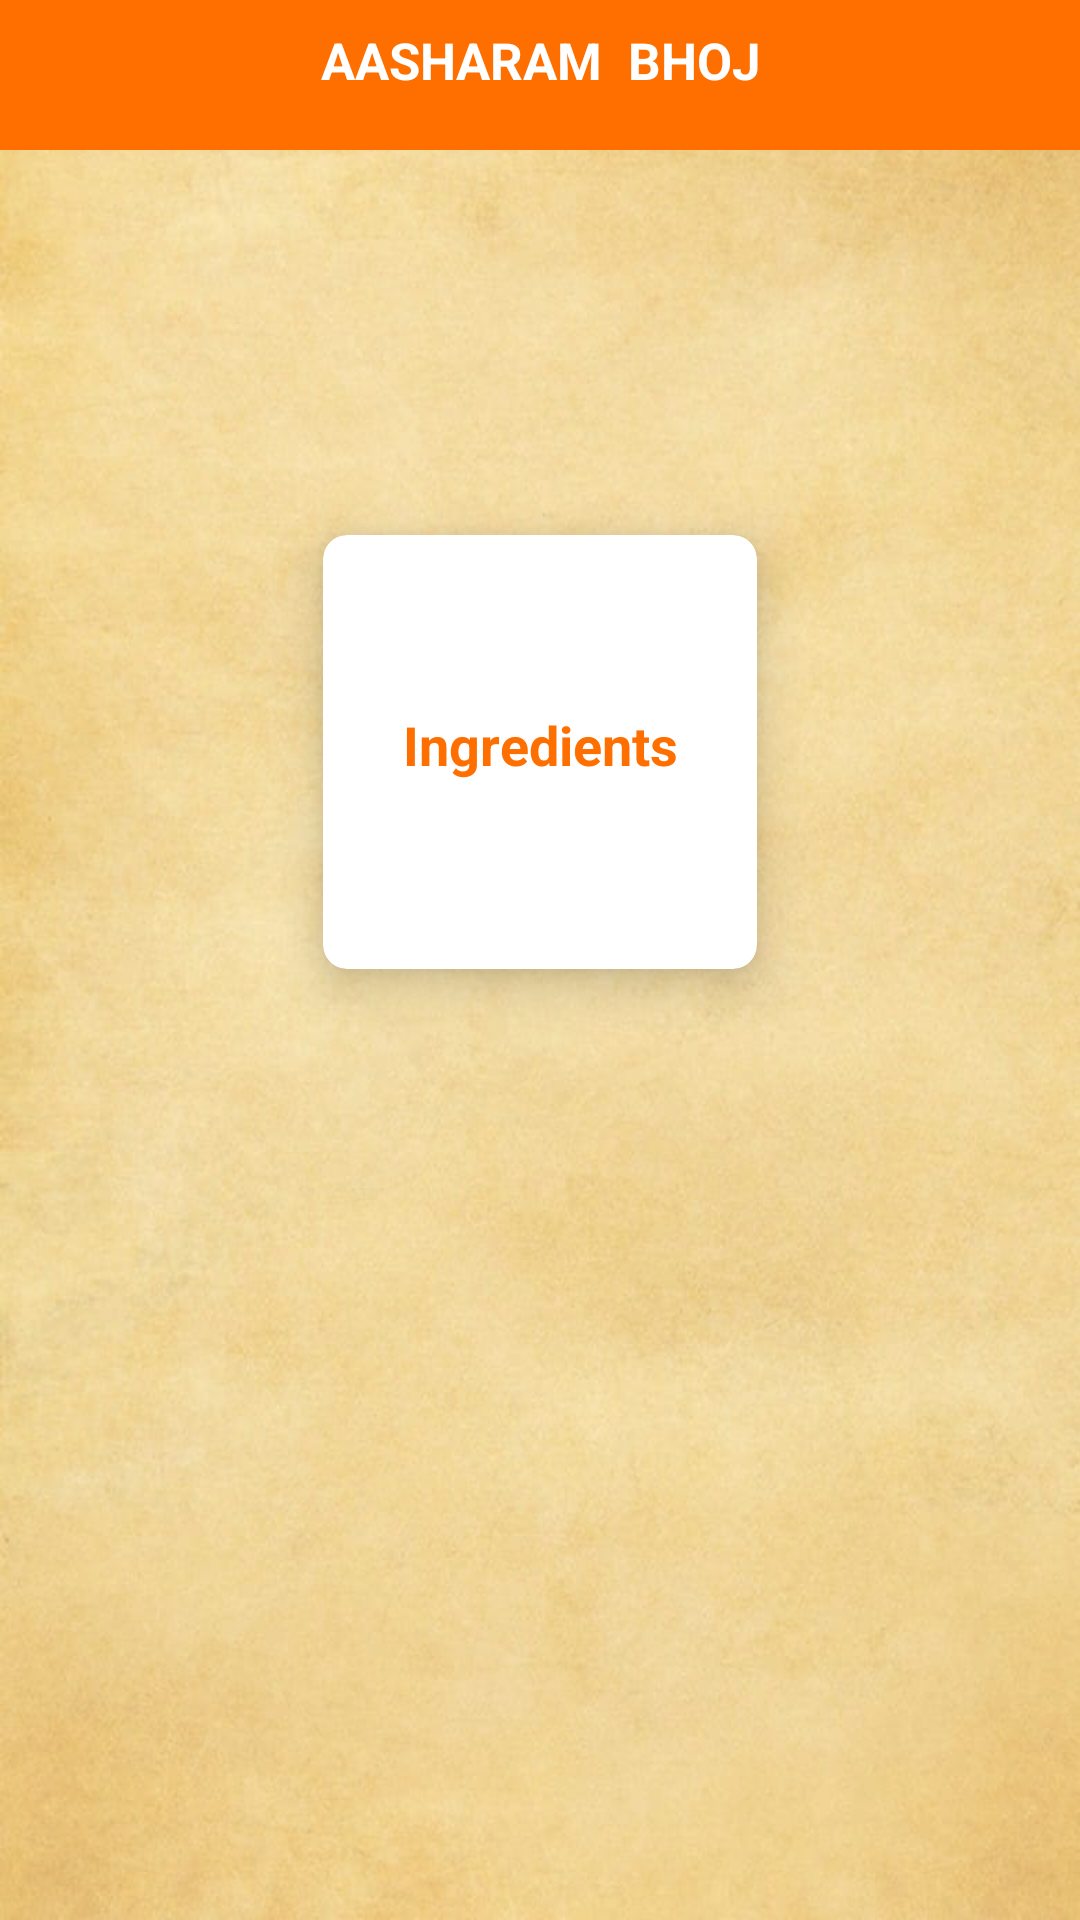

This screen was rendered from an Android layout file. Write that file and the resources it references.
<!-- AndroidManifest.xml: application theme Theme.AasharamBhoj -->
<!-- res/layout/buyer_home_activity.xml -->
<?xml version="1.0" encoding="utf-8"?>
<androidx.constraintlayout.widget.ConstraintLayout xmlns:android="http://schemas.android.com/apk/res/android"
    xmlns:app="http://schemas.android.com/apk/res-auto"
    android:layout_width="match_parent"
    android:layout_height="match_parent"
    android:background="@drawable/matching_back">

    <androidx.constraintlayout.widget.ConstraintLayout
        android:id="@+id/liner1"
        android:layout_width="match_parent"
        android:layout_height="50dp"
        android:background="#FF6F00"
        android:orientation="horizontal"

        app:layout_constraintEnd_toEndOf="parent"
        app:layout_constraintStart_toStartOf="parent"
        app:layout_constraintTop_toTopOf="parent">


        <TextView
            android:id="@+id/back_btn1"
            android:layout_width="wrap_content"
            android:layout_height="40dp"
            android:layout_gravity="center"
            android:gravity="center"
            android:text=" AASHARAM  BHOJ "
            android:textColor="@color/white"
            android:textSize="17sp"
            android:textStyle="bold"
            app:layout_constraintEnd_toEndOf="parent"
            app:layout_constraintEnd_toStartOf="@id/btnnn"
            app:layout_constraintStart_toStartOf="parent"
            app:layout_constraintTop_toTopOf="parent"

            />

        <ImageView
            android:id="@+id/btnnn"
            android:layout_width="30dp"
            android:layout_height="30dp"
            android:layout_gravity="center"
            android:layout_marginStart="50dp"
            android:layout_marginTop="10dp"
            android:src="@drawable/ic_baseline_share_24"
            android:visibility="gone"
            app:layout_constraintEnd_toEndOf="parent"
            app:layout_constraintStart_toEndOf="@id/back_btn1"
            app:layout_constraintTop_toTopOf="parent" />
    </androidx.constraintlayout.widget.ConstraintLayout>

    <androidx.cardview.widget.CardView
        android:id="@+id/card0"
        android:layout_width="150dp"
        android:layout_height="wrap_content"
        android:layout_marginTop="20dp"
        app:cardCornerRadius="8dp"
        app:cardElevation="10dp"
        app:cardUseCompatPadding="true"
        app:layout_constraintBottom_toBottomOf="parent"
        app:layout_constraintEnd_toEndOf="parent"

        app:layout_constraintHorizontal_bias="0.1"
        app:layout_constraintStart_toStartOf="parent"
        app:layout_constraintTop_toBottomOf="@id/liner1"
        app:layout_constraintVertical_bias="0.">

        <TextView
            android:id="@+id/date"
            android:layout_width="match_parent"
            android:layout_height="40dp"
            android:gravity="center"
            android:text="Select date "
            android:textColor="#FF6F00"
            android:textSize="16sp"
            android:textStyle="bold"
            android:visibility="gone" />


    </androidx.cardview.widget.CardView>

    <androidx.cardview.widget.CardView
        android:id="@+id/card00"
        android:layout_width="150dp"
        android:layout_height="wrap_content"
        android:layout_marginTop="20dp"
        app:cardCornerRadius="8dp"
        app:cardElevation="10dp"
        app:cardUseCompatPadding="true"
        app:layout_constraintBottom_toBottomOf="parent"
        app:layout_constraintEnd_toEndOf="parent"

        app:layout_constraintHorizontal_bias="0.3"
        app:layout_constraintStart_toEndOf="@id/card0"
        app:layout_constraintTop_toBottomOf="@id/liner1"
        app:layout_constraintVertical_bias="0.">

        <TextView
            android:id="@+id/kundli_making"
            android:layout_width="match_parent"
            android:layout_height="40dp"
            android:gravity="center"
            android:paddingLeft="20dp"
            android:text="Today menu "
            android:textColor="#FF6F00"
            android:textSize="16sp"
            android:textStyle="bold"
            android:visibility="gone" />


    </androidx.cardview.widget.CardView>

    <androidx.cardview.widget.CardView
        android:id="@+id/card"
        android:layout_width="match_parent"
        android:layout_height="wrap_content"
        android:layout_marginTop="20dp"
        app:cardCornerRadius="8dp"
        app:cardElevation="10dp"
        app:cardUseCompatPadding="true"
        app:layout_constraintBottom_toBottomOf="parent"
        app:layout_constraintEnd_toEndOf="parent"
        app:layout_constraintStart_toStartOf="parent"
        app:layout_constraintTop_toBottomOf="@id/card0"
        app:layout_constraintVertical_bias="0.">


    </androidx.cardview.widget.CardView>

    <androidx.cardview.widget.CardView
        android:id="@+id/card2"
        android:layout_width="170dp"
        android:layout_height="180dp"
        app:cardCornerRadius="8dp"
        app:cardElevation="10dp"
        app:cardUseCompatPadding="true"
        app:layout_constraintBottom_toBottomOf="parent"
        app:layout_constraintEnd_toStartOf="@id/card3"
        app:layout_constraintStart_toStartOf="parent"
        app:layout_constraintTop_toBottomOf="@id/card"
        app:layout_constraintVertical_bias="0.">

        <TextView
            android:id="@+id/kundali_matching"
            android:layout_width="match_parent"
            android:layout_height="40dp"
            android:layout_marginTop="50dp"
            android:gravity="center"
            android:text="Ingredients"
            android:textColor="#FF6F00"
            android:textSize="18sp"
            android:textStyle="bold" />

    </androidx.cardview.widget.CardView>

    <androidx.cardview.widget.CardView
        android:id="@+id/card3"
        android:layout_width="170dp"
        android:layout_height="180dp"
        android:visibility="gone"
        app:cardCornerRadius="8dp"
        app:cardElevation="10dp"
        app:cardUseCompatPadding="true"
        app:layout_constraintBottom_toBottomOf="parent"
        app:layout_constraintEnd_toEndOf="parent"
        app:layout_constraintStart_toEndOf="@id/card2"
        app:layout_constraintTop_toBottomOf="@id/card"

        app:layout_constraintVertical_bias="0.">

        <TextView
            android:id="@+id/untensils1"
            android:layout_width="match_parent"
            android:layout_height="40dp"
            android:layout_marginTop="50dp"
            android:gravity="center"
            android:text="Utensils"

            android:textColor="#FF6F00"
            android:textSize="16sp"
            android:textStyle="bold" />


    </androidx.cardview.widget.CardView>


</androidx.constraintlayout.widget.ConstraintLayout>
<!-- resources referenced by this layout -->
<resources>
  <color name="white">#FFFFFFFF</color>
  <!-- drawable ic_baseline_share_24 (drawable) -->
  <vector android:height="24dp" android:tint="#FFFEEC"
      android:viewportHeight="24" android:viewportWidth="24"
      android:width="24dp" xmlns:android="http://schemas.android.com/apk/res/android">
      <path android:fillColor="@android:color/white" android:pathData="M18,16.08c-0.76,0 -1.44,0.3 -1.96,0.77L8.91,12.7c0.05,-0.23 0.09,-0.46 0.09,-0.7s-0.04,-0.47 -0.09,-0.7l7.05,-4.11c0.54,0.5 1.25,0.81 2.04,0.81 1.66,0 3,-1.34 3,-3s-1.34,-3 -3,-3 -3,1.34 -3,3c0,0.24 0.04,0.47 0.09,0.7L8.04,9.81C7.5,9.31 6.79,9 6,9c-1.66,0 -3,1.34 -3,3s1.34,3 3,3c0.79,0 1.5,-0.31 2.04,-0.81l7.12,4.16c-0.05,0.21 -0.08,0.43 -0.08,0.65 0,1.61 1.31,2.92 2.92,2.92 1.61,0 2.92,-1.31 2.92,-2.92s-1.31,-2.92 -2.92,-2.92z"/>
  </vector>
  <!-- drawable matching_back: png bitmap (drawable, 58034 bytes) -->
  <style name="Theme.AasharamBhoj" parent="Theme.MaterialComponents.DayNight.NoActionBar">
          
          <item name="colorPrimary">@color/purple_500</item>
          <item name="colorPrimaryVariant">@color/purple_700</item>
          <item name="colorOnPrimary">@color/white</item>
          
          <item name="colorSecondary">@color/teal_200</item>
          <item name="colorSecondaryVariant">@color/teal_700</item>
          <item name="colorOnSecondary">@color/black</item>
          
          <item name="android:statusBarColor" tools:targetApi="l">?attr/colorPrimaryVariant</item>
          
      </style>
  <color name="purple_500">#FF6F00</color>
  <color name="purple_700">#FF6F00</color>
  <color name="teal_200">#FF03DAC5</color>
  <color name="teal_700">#FF018786</color>
  <color name="black">#FF000000</color>
</resources>
